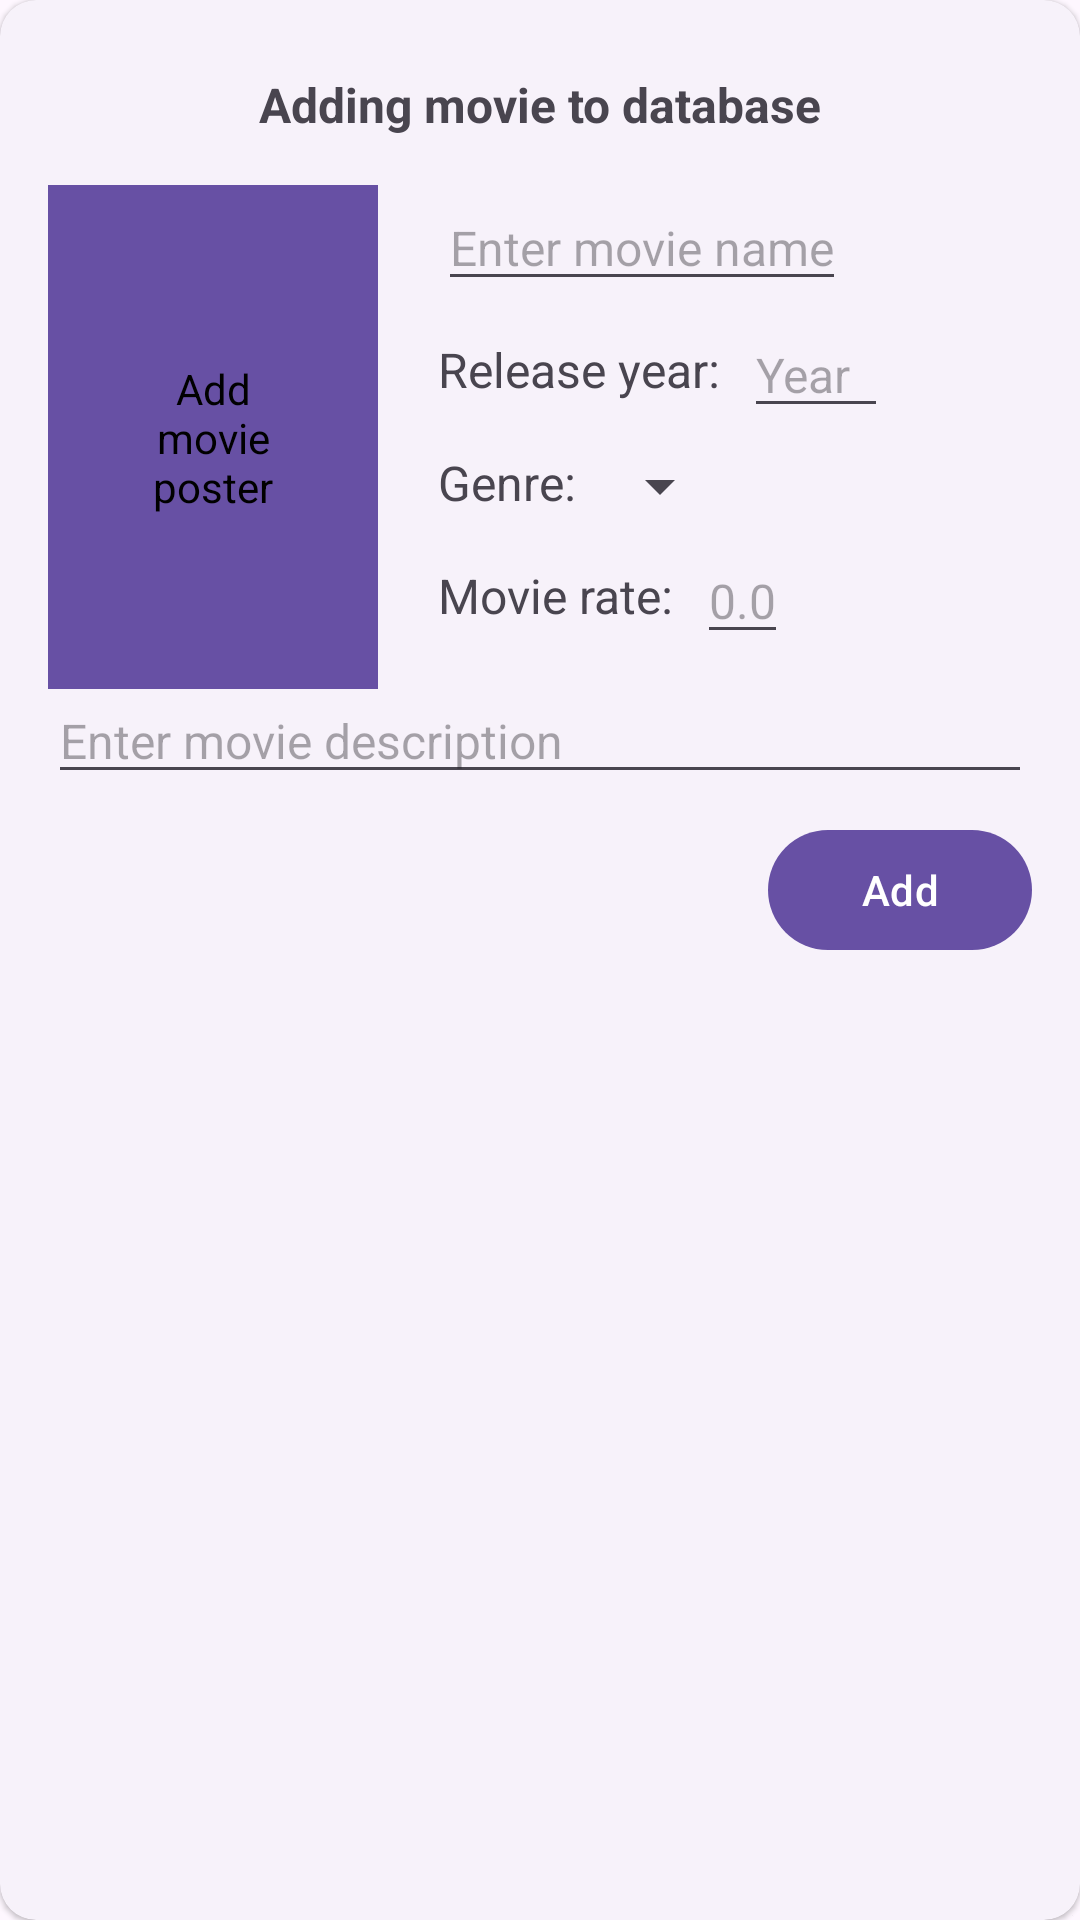

Reconstruct the res/layout file that produces this screen, plus the resources it refers to.
<!-- AndroidManifest.xml: application theme Theme.MovieLibrary -->
<!-- res/layout/fragment_movie_add.xml -->
<?xml version="1.0" encoding="utf-8"?>
<com.google.android.material.card.MaterialCardView xmlns:android="http://schemas.android.com/apk/res/android"
    xmlns:tools="http://schemas.android.com/tools"
    xmlns:app="http://schemas.android.com/apk/res-auto"
    android:layout_width="match_parent"
    android:layout_height="wrap_content"
    style="@style/Widget.Material3.CardView.Elevated"
    tools:context=".fragments.MovieAddFragment">

    <androidx.constraintlayout.widget.ConstraintLayout
        android:layout_width="match_parent"
        android:layout_height="match_parent"
        android:padding="8dp">

        <TextView
            android:id="@+id/titleTextView"
            android:layout_width="wrap_content"
            android:layout_height="wrap_content"
            android:text="@string/add_movie_to_database"
            android:layout_marginTop="16dp"
            android:textStyle="bold"
            android:textSize="16sp"
            app:layout_constraintEnd_toEndOf="parent"
            app:layout_constraintStart_toStartOf="parent"
            app:layout_constraintTop_toTopOf="parent" />

        <ImageView
            android:id="@+id/moviePoster"
            android:layout_width="110dp"
            android:layout_height="168dp"
            android:scaleType="centerCrop"
            android:layout_marginTop="16dp"
            android:layout_marginStart="8dp"
            android:background="?attr/colorPrimary"
            app:layout_constraintTop_toBottomOf="@id/titleTextView"
            app:layout_constraintStart_toStartOf="parent"/>

        <TextView
            android:id="@+id/chooseMoviePoster"
            android:layout_width="wrap_content"
            android:layout_height="wrap_content"
            android:text="@string/add_movie_n_poster"
            android:textColor="@color/black"
            android:gravity="center"
            app:layout_constraintStart_toStartOf="@id/moviePoster"
            app:layout_constraintTop_toTopOf="@id/moviePoster"
            app:layout_constraintEnd_toEndOf="@id/moviePoster"
            app:layout_constraintBottom_toBottomOf="@id/moviePoster"/>

        <com.google.android.material.button.MaterialButton
            android:id="@+id/closeButton"
            style="@style/Widget.Material3.Button.IconButton"
            android:layout_width="wrap_content"
            android:layout_height="wrap_content"
            android:layout_marginStart="8dp"
            app:iconSize="20dp"
            app:icon="@drawable/round_close_24"
            app:layout_constraintStart_toEndOf="@id/titleTextView"
            app:layout_constraintTop_toTopOf="parent" />

        <EditText
            android:id="@+id/movieNameEditText"
            android:layout_width="wrap_content"
            android:layout_height="wrap_content"
            android:maxWidth="240dp"
            android:layout_marginStart="20dp"
            android:textSize="16sp"
            android:hint="@string/enter_movie_name"
            app:layout_constraintStart_toEndOf="@id/moviePoster"
            app:layout_constraintTop_toTopOf="@id/moviePoster"/>

        <TextView
            android:id="@+id/releaseYearTextView"
            android:layout_width="wrap_content"
            android:layout_height="wrap_content"
            android:layout_marginTop="12dp"
            android:text="@string/release_year"
            android:textSize="16sp"
            app:layout_constraintTop_toBottomOf="@id/movieNameEditText"
            app:layout_constraintStart_toStartOf="@id/movieNameEditText"/>

        <EditText
            android:id="@+id/movieReleaseYearEditText"
            android:layout_width="48dp"
            android:layout_height="wrap_content"
            android:layout_marginStart="8dp"
            android:textSize="16sp"
            android:hint="@string/year"
            android:inputType="number"
            app:layout_constraintStart_toEndOf="@id/releaseYearTextView"
            app:layout_constraintTop_toTopOf="@id/releaseYearTextView"
            app:layout_constraintBottom_toBottomOf="@id/releaseYearTextView"/>

        <TextView
            android:id="@+id/genreTextView"
            android:layout_width="wrap_content"
            android:layout_height="wrap_content"
            android:text="@string/genre"
            android:textSize="16sp"
            android:layout_marginTop="16dp"
            app:layout_constraintTop_toBottomOf="@id/releaseYearTextView"
            app:layout_constraintStart_toStartOf="@id/movieNameEditText"/>

        <Spinner
            android:id="@+id/genreSpinner"
            android:layout_width="wrap_content"
            android:layout_height="wrap_content"
            android:layout_marginStart="4dp"
            app:layout_constraintTop_toTopOf="@id/genreTextView"
            app:layout_constraintStart_toEndOf="@id/genreTextView"/>

        <TextView
            android:id="@+id/rateTextView"
            android:layout_width="wrap_content"
            android:layout_height="wrap_content"
            android:layout_marginTop="16dp"
            android:text="@string/movie_rate"
            android:textSize="16sp"
            app:layout_constraintStart_toStartOf="@id/movieNameEditText"
            app:layout_constraintTop_toBottomOf="@id/genreTextView"/>

        <EditText
            android:id="@+id/movieRateEditText"
            android:layout_width="wrap_content"
            android:layout_height="wrap_content"
            android:layout_marginStart="8dp"
            android:textSize="16sp"
            android:hint="@string/rate"
            android:inputType="numberDecimal"
            app:layout_constraintStart_toEndOf="@id/rateTextView"
            app:layout_constraintTop_toTopOf="@id/rateTextView"
            app:layout_constraintBottom_toBottomOf="@id/rateTextView"/>

        <EditText
            android:id="@+id/movieDescriptionEditText"
            android:layout_width="0dp"
            android:layout_height="wrap_content"
            android:layout_margin="8dp"
            android:hint="@string/enter_movie_description"
            android:textSize="16sp"
            app:layout_constraintEnd_toEndOf="parent"
            app:layout_constraintStart_toStartOf="parent"
            app:layout_constraintTop_toBottomOf="@+id/movieRateEditText" />

        <com.google.android.material.button.MaterialButton
            android:id="@+id/addMovieButton"
            android:layout_width="wrap_content"
            android:layout_height="wrap_content"
            android:text="@string/add"
            android:layout_margin="8dp"
            app:layout_constraintTop_toBottomOf="@id/movieDescriptionEditText"
            app:layout_constraintEnd_toEndOf="parent"/>

    </androidx.constraintlayout.widget.ConstraintLayout>
</com.google.android.material.card.MaterialCardView>
<!-- resources referenced by this layout -->
<resources>
  <string name="add">Add</string>
  <string name="add_movie_n_poster">Add\nmovie\nposter</string>
  <string name="add_movie_to_database">Adding movie to database</string>
  <string name="enter_movie_description">Enter movie description</string>
  <string name="enter_movie_name">Enter movie name</string>
  <string name="genre">Genre:</string>
  <string name="movie_rate">Movie rate:</string>
  <string name="rate">0.0</string>
  <string name="release_year">Release year:</string>
  <string name="year">Year</string>
  <style name="Theme.MovieLibrary" parent="Theme.Material3.Light.NoActionBar">
          
          
      </style>
  <!-- not gathered from this repository: default colours our renderer supplied (Android Studio template values) -->
  <color name="black">#FF000000</color>
</resources>
